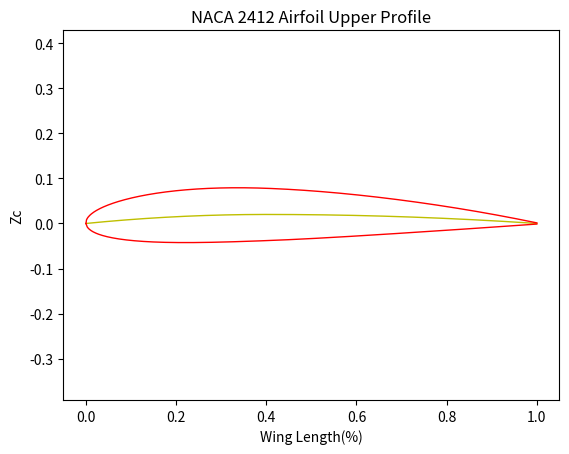

Reproduce this figure in Python.
"""
basic functions for introduction to aerodynamics for engineering students
"""
#%% IMPORTS
from numpy import pi

#%% Classes
class naca:
    """
    Receive the naca number and calculate the desired coefficients.

    Parameters
    ----------
    Number : String
        Must be just the four NACA numbers.
    Variables
    ---------
    You can redeem any of the following variables.
    
    Number  : String
        The four NACA numbers.
    thetaP  : float
        .
    A0      : function
        Returns the A0 coefficient for an alpha angle.
    A1      : float
        Returns the A1 coefficient.
    An      : function
        Returns an An coefficient for a number n.
    Cmc4    : float
        Returns the pitching moment in 25% of the chord behind the leading edge of the airfoil.
    CL      : function
        Returns the lift coefficient cl for an alpha angle.
    Returns
    -------
    None.
    """
    def __init__(self, Number):
       
        #Imports
        import numpy as np
        
        #Errors 
        if type(Number) == int:
            Number = str(Number)
            
        assert len(Number)  <= 8   ,"The NACA number must be less than or equal to 8 digits!"
        assert len(Number)  >= 4   ,"The NACA number must be greater than or equal to 4 digits!"
        
        #The airfoil variables
        self.digits      = len(Number)
        
        if self.digits == 4 :
            self.Number      = Number
            self._M          = int( Number[0] )
            self._m          = self._M/100
            self._P          = int( Number[1] )
            self._p          = self._P/10
            self._T          = int( Number[2:4] )
            self._t          = self._T/100
            
            self._a          = (0.2969, -0.1260, -0.3516, 0.2843, -0.1015, -0.1036)
        else:
            assert False, "Unrecognized NACA!!"
            
        #Useful functions
        
        self.__linspace  = lambda a,b,c: np.linspace(a,b,c)
        self.__arange    = lambda a,b,c: np.arange(a,b,c)
        self.__zeros     = lambda a: np.zeros(a)
        self.__sin       = lambda a: np.sin(a)
        self.__cos       = lambda a: np.cos(a)
        self.__atan      = lambda a: np.arctan(a)
        self.__sqrt      = lambda a: np.sqrt(a)
        #For airfoil Propeties
        if self.digits == 4:
            self.thetaP     = np.arccos( 1 - 2 * self._p )
            m               = self._m
            p               = self._p
            thetaP          = self.thetaP
            def An(n, alpha):
                if   n ==0:
                    cA0     = ( m*(2*p -1)/pi ) * ( thetaP/(p*p) + ( pi - thetaP )/( (1-p)*(1-p) ) ) + ( m * np.sin( thetaP )/pi ) * ( 1/(p*p) - 1/( (1-p)*(1-p) ) )
                    A0      = lambda alpha: alpha - cA0
                    return A0(alpha)
                elif n ==1:
                    A1      = (1/pi) * ( ( m/(p*p) ) * ( 2*(2*p-1)*np.sin( thetaP ) + thetaP + np.sin(thetaP)*np.cos(thetaP) ) + ( m/(((1-p)*(1-p))) )*( pi - thetaP -2*(2*p-1)*np.sin(thetaP) - np.sin(thetaP)*np.cos(thetaP) ) ) 
                    return A1
                else:
                    An      = lambda n: 0.5*( 2*(2*p-1)*np.sin(n*thetaP)/n + np.sin((n-1)*thetaP)/(n-1) + np.sin((n+1)*thetaP)/(n+1) ) * ( 2*m/(pi*p*p) - 2*m/(pi*(1-p)*(1-p)) )
                    return An(n)
            self.An         = lambda n, alpha=0: An(n,alpha)
            self.Cmc4       = (self.An(2) - self.An(1))*pi/4
            self.cl         = lambda alpha: 2 * pi * (An(0,alpha) + self.An(1)/2)
    
    def profile(self,numberOfPoints=500, export = False, name = ""):
        """
        plots the upper airfoil profile.
        Parameters
        ----------
        export  : Boolean, optional
            To export the graphic. The default is False.
        name    : String, optional
            The title of the graphic. The default is "".

        Returns
        -------
        None.

        """
        m       = self._m
        p       = self._p
        t       = self._t
        x       = self.__linspace(0,1,numberOfPoints)
        a       = self._a
        
        if self.digits == 4:
            yc      = self.__zeros(numberOfPoints)
            yt      = self.__zeros(numberOfPoints)
            yu      = self.__zeros(numberOfPoints)
            yl      = self.__zeros(numberOfPoints)
            xu      = self.__zeros(numberOfPoints)
            xl      = self.__zeros(numberOfPoints)
            dyc_dx  = self.__zeros(numberOfPoints)
            theta   = self.__zeros(numberOfPoints)
            
            
            for i in range(numberOfPoints):
                #Camber and Gradient
                if x[i] >= 0 and x[i] <= p:
                    yc[i]       = (m/(p*p)) * (2*p*x[i] - x[i]*x[i])
                    dyc_dx[i]   = 2*(m/(p*p)) * (p - x[i])
                    
                elif x[i] > p and x[i] <= 1:
                    yc[i]       = (m/((1-p)**2)) * (1 - 2*p + 2*p*x[i] - (x[i]*x[i]))
                    dyc_dx[i]   = 2*(m/((1-p)**2)) * (p-x[i])
                
                theta[i]    = self.__atan(dyc_dx[i])
        
                #Thickness distribution
                yt[i]       = 5 * t * ( a[0]*self.__sqrt(x[i]) + a[1]*x[i] + a[2] * (x[i]**2) + a[3] * (x[i]**3) + a[4] * (x[i]**4) )
                
                #Upper surface points
                xu[i]       = x [i] - yt[i] * self.__sin( theta[i] )
                yu[i]       = yc[i] + yt[i] * self.__cos( theta[i] )
                
                #Lower surface points
                xl[i]       = x [i] + yt[i] * self.__sin( theta[i] )
                yl[i]       = yc[i] - yt[i] * self.__cos( theta[i] )
                
        
        import matplotlib.pyplot as plt
        
        plt.axis('equal')
        plt.plot(x,yc,'y',linewidth=1)
        plt.plot(xu,yu,'r',linewidth=1)
        plt.plot(xl,yl,'r',linewidth=1)
        plt.ylabel("Zc")
        plt.xlabel("Wing Length(%)")
        if name == "":
            name =  ("NACA "+self.Number+ " Airfoil Upper Profile")
        plt.title(name)
        
        if (export == True):
            plt.savefig(name)
        plt.show()
        
    def plotCl(self, alphaMax = pi, dalpha = pi/180, unit = "deg", export = False, name = ""):
        """
        plots the approximation of the lift coefficient (CL) as function of the angle of attack.
        Parameters
        ----------
        alphaMax: float, optional
            Maximum angle of attack. The default is pi.
        dalpha  : float, optional
            The range of the angles in radian. The default is pi/180.
        unit    : string, optional
            Cold be rad for radian or deg for degrees. The default is "deg".
        export  : Boolean, optional
            To export the graphic. The default is False.
        name    : String, optional
            The title of the graphic. The default is "".

        Returns
        -------
        None.

        """
        assert type(unit) == str, "String must be passed!"
        
        unit = unit.lower()
        assert unit == "deg" or unit == "rad", "Unit must be radian(rad) or degrees(deg)!"
        
        rangeAl = self.__arange(0,alphaMax+dalpha,dalpha)
        i       = 0
        cl      = []
        
        for alpha in rangeAl:
            cl.append( 2 * pi * (self.An(0,alpha) + self.An(1)/2) )
            i += 1
        
        import matplotlib.pyplot as plt
        
        if name == "":
            name =  ("NACA "+self.Number+ " Airfoil Upper Profile")
        plt.title(name)
            
        if unit == "deg":
            graus = rangeAl * 180 /pi
            plt.plot(graus,cl)
            plt.xlabel("α in deg")
            plt.ylabel("cl")
        
        if unit == "rad":
            plt.plot(rangeAl,cl)
            plt.xlabel("α in rad")
            plt.ylabel("cl")
        
        if (export == True):
            plt.savefig(name)
            
        plt.show()

#%% Application
       
a = naca(2412)

a.profile()

